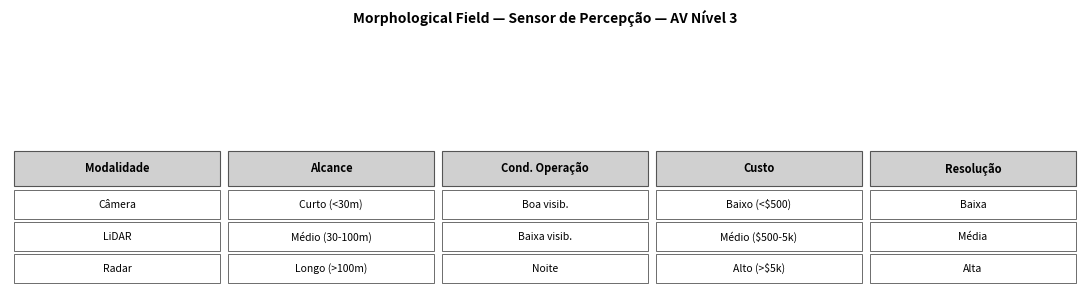
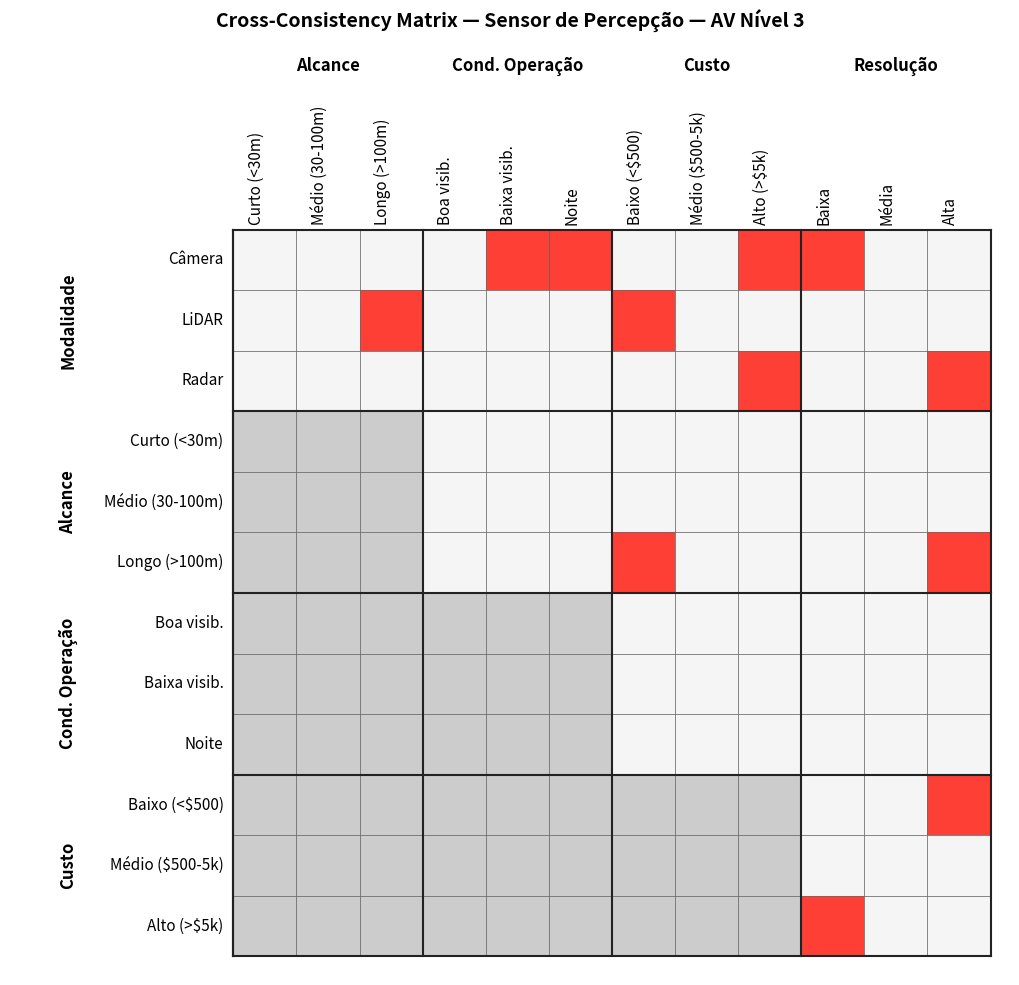

These figures' Python source, in order:
"""
General Morphological Analysis (GMA)
Classes: Parameter, MorphologicalField, CrossConsistencyMatrix, GMAModel
Visualizations: Morphological Field table, Cross-Consistency Matrix
"""

import itertools
import matplotlib.pyplot as plt
import matplotlib.patches as patches
from matplotlib.patches import FancyBboxPatch
import numpy as np


# ─────────────────────────────────────────────
# Core Classes
# ─────────────────────────────────────────────

class Parameter:
    def __init__(self, name: str, values: list[str]):
        self.name = name
        self.values = values

    def __repr__(self):
        return f"Parameter('{self.name}', {self.values})"


class MorphologicalField:
    def __init__(self, parameters: list[Parameter]):
        self.parameters = parameters

    def configuration_space(self) -> list[tuple]:
        """Returns the full Cartesian product of all parameter values."""
        return list(itertools.product(*[p.values for p in self.parameters]))

    def total_configurations(self) -> int:
        result = 1
        for p in self.parameters:
            result *= len(p.values)
        return result


class CrossConsistencyMatrix:
    def __init__(self, field: MorphologicalField):
        self.field = field
        # inconsistencies: set of frozensets {(param_name, value), (param_name, value)}
        self.inconsistencies: list[tuple[tuple, tuple]] = []

    def add_inconsistency(self, param_a: str, value_a: str, param_b: str, value_b: str):
        """Register a pairwise inconsistency between two parameter values."""
        self.inconsistencies.append(((param_a, value_a), (param_b, value_b)))

    def is_consistent(self, config: tuple) -> bool:
        """Check whether a configuration violates any registered inconsistency."""
        param_names = [p.name for p in self.field.parameters]
        config_dict = {param_names[i]: config[i] for i in range(len(config))}

        for (pa, va), (pb, vb) in self.inconsistencies:
            if config_dict.get(pa) == va and config_dict.get(pb) == vb:
                return False
        return True

    def filter(self) -> list[tuple]:
        """Return only the configurations that pass all consistency checks."""
        return [c for c in self.field.configuration_space() if self.is_consistent(c)]


class GMAModel:
    def __init__(self, name: str, field: MorphologicalField, ccm: CrossConsistencyMatrix):
        self.name = name
        self.field = field
        self.ccm = ccm

    def report(self):
        total = self.field.total_configurations()
        viable = self.ccm.filter()
        eliminated = total - len(viable)
        reduction = (eliminated / total) * 100

        print(f"\n{'='*50}")
        print(f"GMA Model: {self.name}")
        print(f"{'='*50}")
        print(f"\nParameters:")
        for p in self.field.parameters:
            print(f"  {p.name}: {p.values}")
        print(f"\nTotal configurations (k): {total}")
        print(f"Inconsistencies registered: {len(self.ccm.inconsistencies)}")
        print(f"Viable configurations: {len(viable)}")
        print(f"Eliminated: {eliminated} ({reduction:.1f}%)")
        print(f"\nViable configurations:")
        for c in viable:
            print(f"  {c}")

    def plot_morphological_field(self, save_path: str = None):
        """Render the morphological field as a table (style: Kempf 2015)."""
        params = self.field.parameters
        max_values = max(len(p.values) for p in params)
        n_params = len(params)

        fig_width = max(10, n_params * 2.2)
        fig_height = max(3, (max_values + 1) * 0.55)
        fig, ax = plt.subplots(figsize=(fig_width, fig_height))
        ax.set_xlim(0, n_params)
        ax.set_ylim(-0.1, max_values + 1)
        ax.axis('off')

        col_w = 1.0
        header_h = 0.7
        cell_h = 0.55

        header_color = '#d0d0d0'
        cell_color = '#ffffff'
        border_color = '#555555'

        # top_y: y coordinate where the last value row ends (top of value area)
        top_y = max_values * cell_h

        for col, param in enumerate(params):
            x = col * col_w

            # Header — placed immediately above the value area
            header_y = top_y + 0.02
            rect = FancyBboxPatch(
                (x + 0.02, header_y),
                col_w - 0.04, header_h - 0.1,
                boxstyle="square,pad=0",
                linewidth=0.8, edgecolor=border_color, facecolor=header_color
            )
            ax.add_patch(rect)
            ax.text(
                x + col_w / 2, header_y + (header_h - 0.1) / 2,
                param.name, ha='center', va='center',
                fontsize=8, fontweight='bold', wrap=True
            )

            # Values
            for row, val in enumerate(param.values):
                y = (max_values - 1 - row) * cell_h
                rect = FancyBboxPatch(
                    (x + 0.02, y),
                    col_w - 0.04, cell_h - 0.05,
                    boxstyle="square,pad=0",
                    linewidth=0.6, edgecolor=border_color, facecolor=cell_color
                )
                ax.add_patch(rect)
                ax.text(
                    x + col_w / 2, y + (cell_h - 0.05) / 2,
                    val, ha='center', va='center', fontsize=7.5
                )

        fig.suptitle(f"Morphological Field — {self.name}", fontsize=10, fontweight='bold', y=0.98)
        plt.tight_layout()

        if save_path:
            plt.savefig(save_path, dpi=150, bbox_inches='tight')
            print(f"Saved: {save_path}")
        plt.show()

    def plot_cross_consistency_matrix(self, save_path: str = None):
        """Render the upper-triangular cross-consistency matrix with red squares and group separators."""
        params = self.field.parameters

        labels = []
        param_labels = []
        for p in params:
            for v in p.values:
                labels.append((p.name, v))
            param_labels.append((p.name, len(p.values)))

        n = len(labels)
        # Last parameter never appears as an active row — exclude it
        n_rows = n - len(params[-1].values)

        incon_set = set()
        for (pa, va), (pb, vb) in self.ccm.inconsistencies:
            incon_set.add(((pa, va), (pb, vb)))
            incon_set.add(((pb, vb), (pa, va)))

        cell = 0.65
        val_label_w = 1.8   # width for value labels (rows)
        grp_label_w = 0.5   # width for group labels (rows)
        val_label_h = 1.5   # height for value labels (cols)
        grp_label_h = 0.5   # height for group labels (cols)
        margin = 0.2

        # First parameter never appears as an active column — exclude it
        n_cols_skip = len(params[0].values)
        col_labels = labels[n_cols_skip:]
        col_start_x = n_cols_skip * cell  # x offset where active columns begin

        grid_w = n * cell
        grid_h = n_rows * cell
        active_grid_w = (n - n_cols_skip) * cell
        fig_w = grp_label_w + val_label_w + active_grid_w + margin
        fig_h = grp_label_h + val_label_h + grid_h + margin

        fig, ax = plt.subplots(figsize=(fig_w, fig_h))

        # Shift x origin so active columns start at 0
        ax.set_xlim(-(grp_label_w + val_label_w), active_grid_w + margin)
        ax.set_ylim(-(grid_h + margin), grp_label_h + val_label_h)
        ax.axis('off')

        border      = '#555555'
        border_grp  = '#222222'
        gray        = '#cccccc'
        light       = '#f5f5f5'
        incon_color = '#fd3f36'

        param_of = {(p.name, v): p.name for p in params for v in p.values}

        # ── Grid cells ──────────────────────────────────────────────────────
        for row in range(n_rows):
            for col_idx, label_col in enumerate(col_labels):
                x = col_idx * cell
                y = -(row + 1) * cell
                prow = param_of[labels[row]]
                pcol = param_of[label_col]
                # original col index in full labels list
                orig_col = col_idx + n_cols_skip
                inactive = (orig_col <= row) or (prow == pcol)

                rect = patches.Rectangle(
                    (x, y), cell, cell,
                    linewidth=0.4, edgecolor=border,
                    facecolor=gray if inactive else (incon_color if (labels[row], label_col) in incon_set else light)
                )
                ax.add_patch(rect)

        # ── Parameter group separators (thick borders) ───────────────────
        # Columns — skip first param group
        x_cursor = 0
        for i, (_, count) in enumerate(param_labels):
            if i == 0:
                x_cursor += count * cell
                continue
            gx = x_cursor - n_cols_skip * cell
            ax.plot([gx, gx], [-grid_h, 0], color=border_grp, linewidth=1.5)
            x_cursor += count * cell
        ax.plot([active_grid_w, active_grid_w], [-grid_h, 0], color=border_grp, linewidth=1.5)
        ax.plot([0, 0], [-grid_h, 0], color=border_grp, linewidth=1.5)

        # Rows — skip last param group
        y_cursor = 0
        for _, count in param_labels[:-1]:
            gy = -y_cursor
            ax.plot([0, active_grid_w], [gy, gy], color=border_grp, linewidth=1.5)
            y_cursor += count * cell
        ax.plot([0, active_grid_w], [-grid_h, -grid_h], color=border_grp, linewidth=1.5)

        # ── Value labels — columns (rotated), skip first param ───────────────
        for col_idx, (_, val) in enumerate(col_labels):
            x = col_idx * cell + cell / 2
            ax.text(x, 0.05, val,
                    ha='left', va='bottom', fontsize=11,
                    rotation=90, rotation_mode='anchor')

        # ── Value labels — rows (only n_rows) ───────────────────────────────
        for row, (_, val) in enumerate(labels[:n_rows]):
            y = -(row + 0.5) * cell
            ax.text(-0.1, y, val,
                    ha='right', va='center', fontsize=11)

        # ── Parameter group headers — columns (skip first) ──────────────────
        x_cursor = 0
        col_header_y = val_label_h + grp_label_h / 2
        for i, (pname, count) in enumerate(param_labels):
            if i == 0:
                x_cursor += count * cell
                continue
            mid = (x_cursor - n_cols_skip * cell) + count * cell / 2
            ax.text(mid, col_header_y, pname,
                    ha='center', va='center', fontsize=12,
                    fontweight='bold', rotation=0)
            x_cursor += count * cell

        # ── Parameter group headers — rows (skip last) ──────────────────────
        y_cursor = 0
        for pname, count in param_labels[:-1]:
            mid = -(y_cursor + count * cell / 2)
            ax.text(-(val_label_w - 0.1), mid, pname,
                    ha='center', va='center', fontsize=12, fontweight='bold',
                    rotation=90)
            y_cursor += count * cell

        fig.suptitle(f"Cross-Consistency Matrix — {self.name}",
                     fontsize=14, fontweight='bold', y=0.98)
        plt.tight_layout()

        if save_path:
            plt.savefig(save_path, dpi=150, bbox_inches='tight')
            print(f"Saved: {save_path}")
        plt.show()


# ─────────────────────────────────────────────
# Example: Perception Sensor Selection for AV L3
# ─────────────────────────────────────────────

if __name__ == "__main__":

    # Parameters
    p1 = Parameter("Modalidade", ["Câmera", "LiDAR", "Radar"])
    p2 = Parameter("Alcance", ["Curto (<30m)", "Médio (30-100m)", "Longo (>100m)"])
    p3 = Parameter("Cond. Operação", ["Boa visib.", "Baixa visib.", "Noite"])
    p4 = Parameter("Custo", ["Baixo (<$500)", "Médio ($500-5k)", "Alto (>$5k)"])
    p5 = Parameter("Resolução", ["Baixa", "Média", "Alta"])

    field = MorphologicalField([p1, p2, p3, p4, p5])

    # Cross-Consistency Matrix
    ccm = CrossConsistencyMatrix(field)

    # P1 x P3
    ccm.add_inconsistency("Modalidade", "Câmera", "Cond. Operação", "Baixa visib.")
    ccm.add_inconsistency("Modalidade", "Câmera", "Cond. Operação", "Noite")

    # P1 x P2
    ccm.add_inconsistency("Modalidade", "LiDAR", "Alcance", "Longo (>100m)")

    # P1 x P4
    ccm.add_inconsistency("Modalidade", "LiDAR", "Custo", "Baixo (<$500)")
    ccm.add_inconsistency("Modalidade", "Radar", "Custo", "Alto (>$5k)")
    ccm.add_inconsistency("Modalidade", "Câmera", "Custo", "Alto (>$5k)")

    # P1 x P5
    ccm.add_inconsistency("Modalidade", "Radar", "Resolução", "Alta")
    ccm.add_inconsistency("Modalidade", "Câmera", "Resolução", "Baixa")

    # P2 x P4
    ccm.add_inconsistency("Alcance", "Longo (>100m)", "Custo", "Baixo (<$500)")

    # P2 x P5
    ccm.add_inconsistency("Alcance", "Longo (>100m)", "Resolução", "Alta")

    # P4 x P5
    ccm.add_inconsistency("Custo", "Baixo (<$500)", "Resolução", "Alta")
    ccm.add_inconsistency("Custo", "Alto (>$5k)", "Resolução", "Baixa")

    # Model
    model = GMAModel("Sensor de Percepção — AV Nível 3", field, ccm)

    # Report
    model.report()

    # Plots
    model.plot_morphological_field(save_path="morphological_field.png")
    model.plot_cross_consistency_matrix(save_path="cross_consistency_matrix.png")
